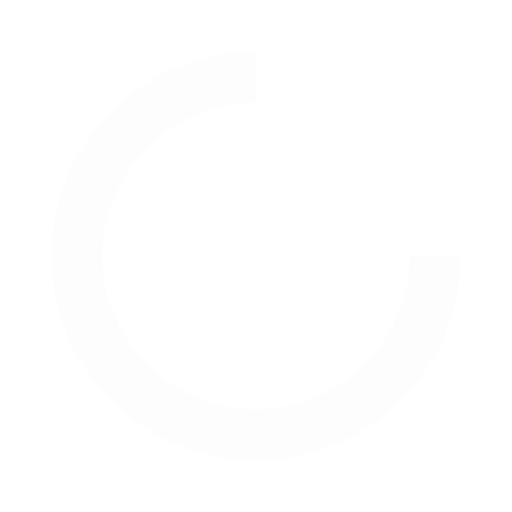
t = 0.00 s
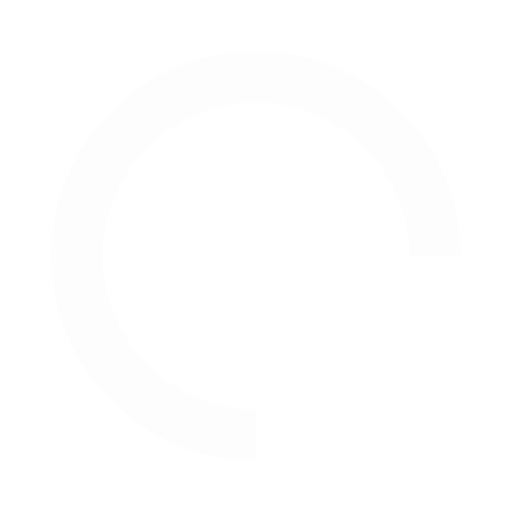
t = 0.13 s
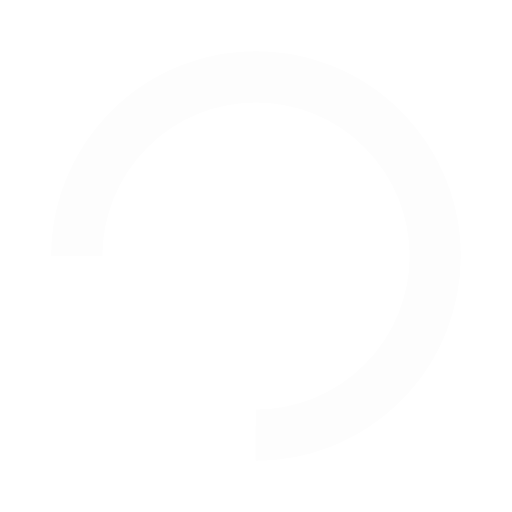
t = 0.25 s
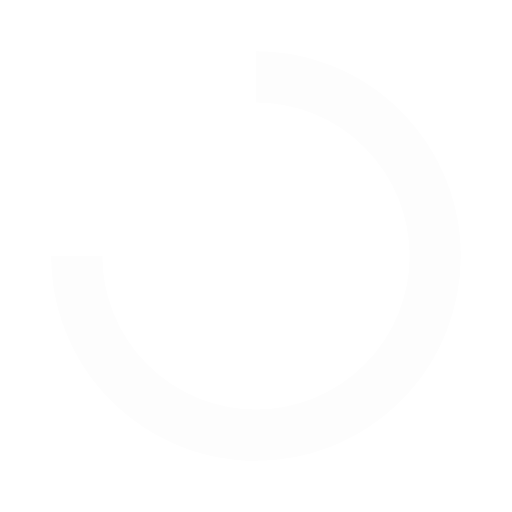
t = 0.38 s

The animated SVG that drew these frames (rendered in a browser with its animation timeline set to each time). Animation: 1 SMIL element (animateTransform=1); one cycle of 0.50 s, repeats indefinitely.

<svg width="200px"  height="200px"  xmlns="http://www.w3.org/2000/svg" viewBox="0 0 100 100" preserveAspectRatio="xMidYMid" class="lds-rolling" style="background: none;"><circle cx="50" cy="50" fill="none" ng-attr-stroke="{{config.color}}" ng-attr-stroke-width="{{config.width}}" ng-attr-r="{{config.radius}}" ng-attr-stroke-dasharray="{{config.dasharray}}" stroke="#fdfdfd" stroke-width="10" r="35" stroke-dasharray="164.93361431346415 56.97787143782138" transform="rotate(239.861 50 50)"><animateTransform attributeName="transform" type="rotate" calcMode="linear" values="0 50 50;360 50 50" keyTimes="0;1" dur="0.5s" begin="0s" repeatCount="indefinite"></animateTransform></circle></svg>